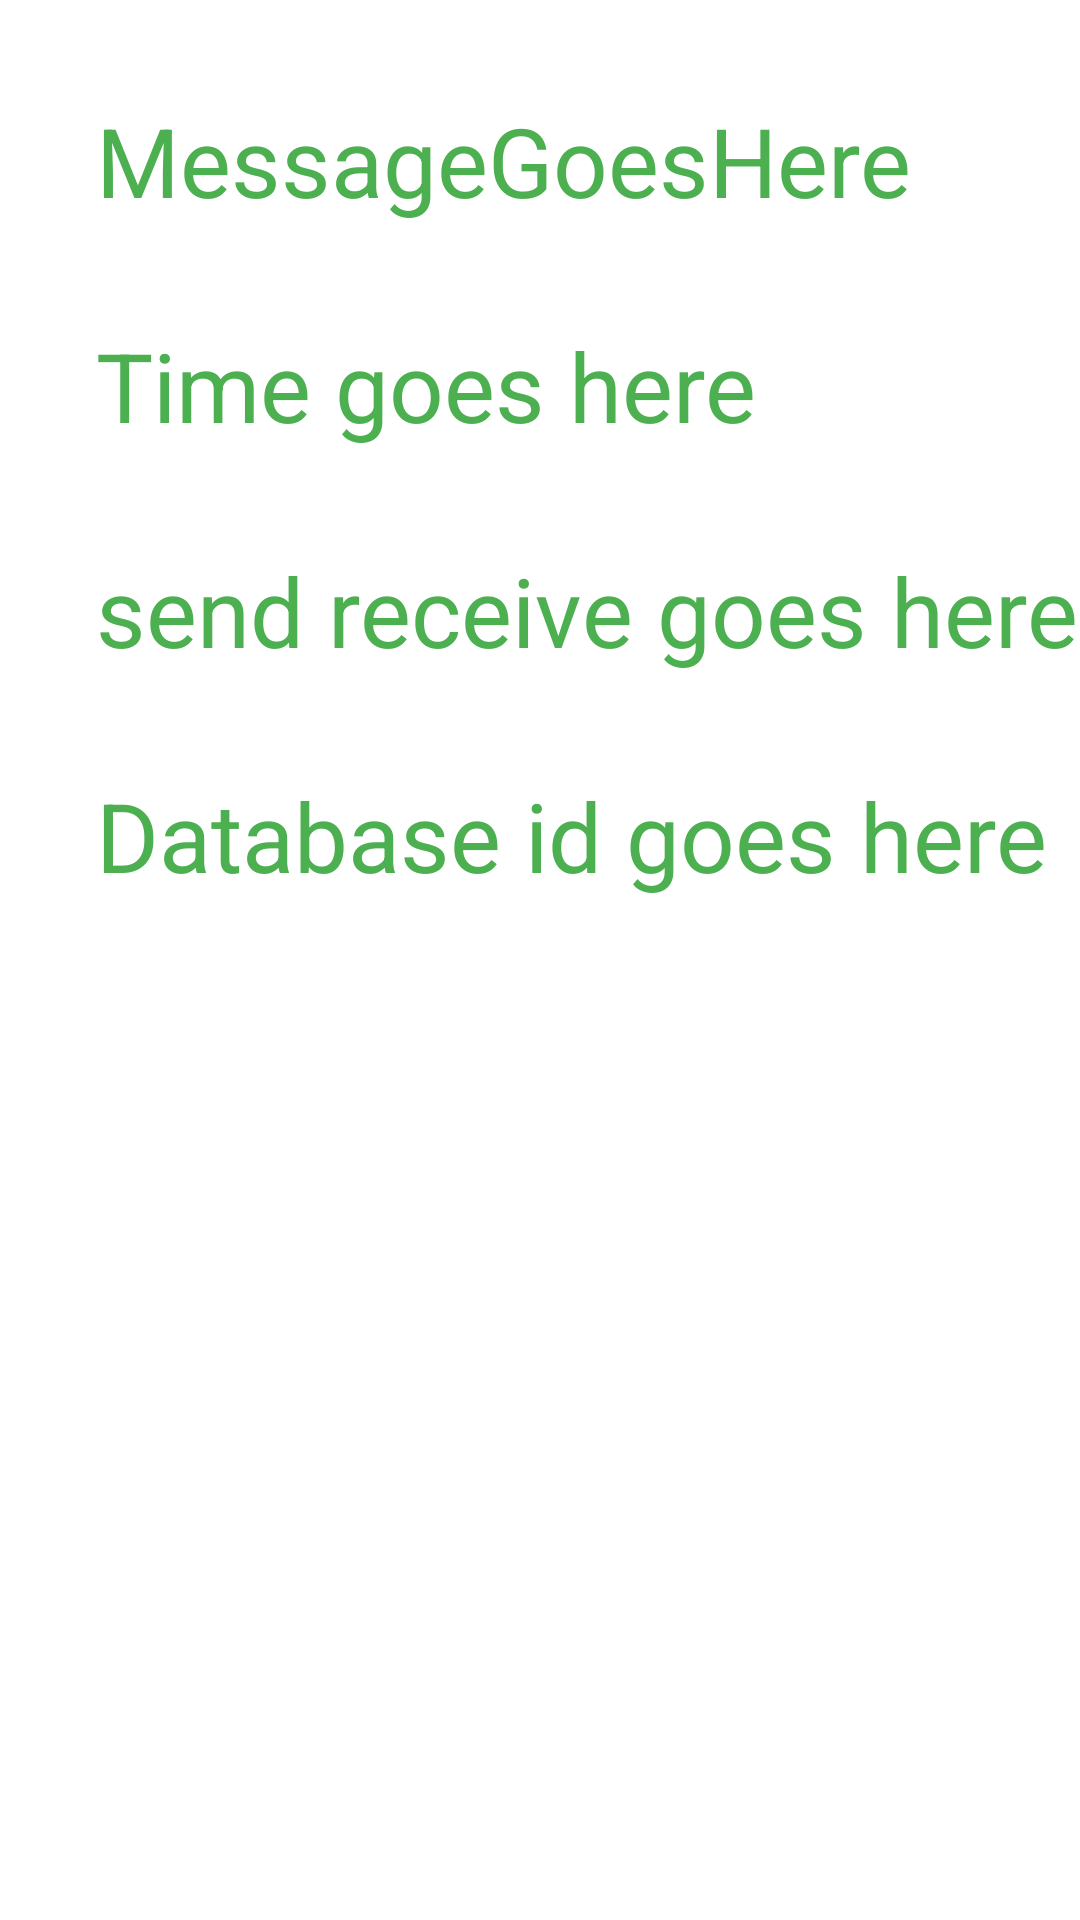

Reconstruct the res/layout file that produces this screen, plus the resources it refers to.
<!-- AndroidManifest.xml: application theme Theme.LingyaosAndroidLabs -->
<!-- res/layout/details_layout.xml -->
<?xml version="1.0" encoding="utf-8"?>
<androidx.constraintlayout.widget.ConstraintLayout xmlns:android="http://schemas.android.com/apk/res/android"
    xmlns:app="http://schemas.android.com/apk/res-auto"
    xmlns:tools="http://schemas.android.com/tools"
    android:layout_width="match_parent"
    android:layout_height="match_parent"
    android:background="@color/white">

    <TextView
        android:id="@+id/messageText"
        android:textSize="32dp"
        android:textColor="@color/my_primary"
        android:layout_width="wrap_content"
        android:layout_height="wrap_content"
        android:layout_marginStart="32dp"
        android:layout_marginTop="32dp"
        android:text="MessageGoesHere"
        app:layout_constraintStart_toStartOf="parent"
        app:layout_constraintTop_toTopOf="parent" />

    <TextView
        android:id="@+id/timeText"
        android:textSize="32dp"
        android:textColor="@color/my_primary"
        android:layout_width="wrap_content"
        android:layout_height="wrap_content"
        android:layout_marginTop="32dp"
        android:text="Time goes here"
        app:layout_constraintStart_toStartOf="@+id/messageText"
        app:layout_constraintTop_toBottomOf="@+id/messageText" />

    <TextView
        android:id="@+id/receiveText"
        android:textSize="32dp"
        android:textColor="@color/my_primary"
        android:layout_width="wrap_content"
        android:layout_height="wrap_content"
        android:layout_marginTop="32dp"
        android:text="send receive goes here"
        app:layout_constraintStart_toStartOf="@+id/timeText"
        app:layout_constraintTop_toBottomOf="@+id/timeText" />

    <TextView
        android:id="@+id/databaseText"
        android:textSize="32dp"
        android:textColor="@color/my_primary"
        android:layout_width="wrap_content"
        android:layout_height="wrap_content"
        android:layout_marginTop="32dp"
        android:text="Database id goes here"
        app:layout_constraintStart_toStartOf="@+id/receiveText"
        app:layout_constraintTop_toBottomOf="@+id/receiveText" />
</androidx.constraintlayout.widget.ConstraintLayout>
<!-- resources referenced by this layout -->
<resources>
  <color name="my_primary">#4CAF50</color>
  <color name="white">#FFFFFFFF</color>
  <style name="Theme.LingyaosAndroidLabs" parent="Theme.Material3.DayNight">
          
          <item name="colorPrimary">@color/my_primary</item>
          
          <item name="colorSecondary">@color/my_secondary</item>
          
          <item name="android:statusBarColor">@color/my_statusbar</item>
          <item name="android:textColor">@color/my_text</item>
      </style>
  <color name="my_secondary">#5A614A</color>
  <color name="my_statusbar">#4E279F</color>
  <color name="my_text">#ED0A0A</color>
</resources>
